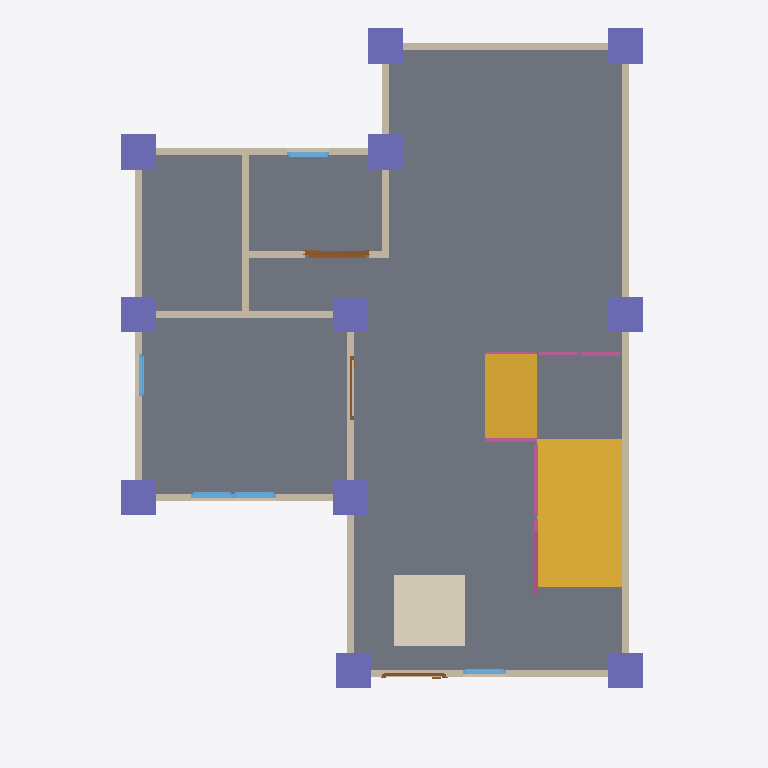
Plan cut of the same IFC building model at storey 'GF' (level 0.00 m, cut at 1.40 m), seen from above with north up, elements coloured by IFC class: 13 walls (beige), 11 columns (violet), 5 windows (light blue), 4 railings (pink), 3 doors (brown), 2 slabs (grey), 2 stair flights (yellow), 1 covering (cream). Cut surfaces are drawn darker.
Extent 10.0 m × 10.1 m × 7.1 m (x, y, z). Storeys (3): GF at 0.00 m; 2F at 3.00 m; Roof at 6.00 m. Elements (106): 29 IfcWall, 22 IfcColumn, 20 IfcBeam, 13 IfcWindow, 8 IfcDoor, 7 IfcRailing, 3 IfcSlab, 2 IfcStairFlight, 1 IfcCovering, 1 IfcRoof.

HEADER;
FILE_DESCRIPTION(('ViewDefinition[DesignTransferView]'),'2;1');
FILE_NAME('S05-activity (revised).ifc','2025-09-10T21:11:16+08:00',(''),(''),'IfcOpenShell 0.8.3-post1','Bonsai 0.8.3-post1','');
FILE_SCHEMA(('IFC4'));
ENDSEC;
DATA;
#1=IFCPROJECT('2jSpAQGNr8$ggCtklYifCn',$,'My Project',$,$,$,$,(#14,#26),#9);
#31=IFCSITE('1cYmOMiOPFw9n0kvSwKHg4',$,'My Site',$,$,#54,$,$,$,$,$,$,$,$);
#37=IFCBUILDING('2mX2nFBgnBkOWI50e4A7Fs',$,'My Building',$,$,#60,$,$,$,$,$,$);
#43=IFCBUILDINGSTOREY('3nxHAKgaTDGxzotKM7$US2',$,'2F',$,$,#2297,$,$,$,$);
#67=IFCBUILDINGSTOREY('2EGJw1VnPD$gsu_Aq3zsub',$,'GF',$,$,#83,$,$,$,$);
#6614=IFCBUILDINGSTOREY('0maMN_wDv22AZuh48sjrY0',$,'Roof',$,$,#6635,$,$,$,$);
#2491=IFCSLAB('0UnRLGhqrDZfQdaaDdT064',$,'Slab',$,$,#2498,#2505,$,$);
#6998=IFCSTAIRFLIGHT('0le4rihav6GwS$7LXn1tRn',$,'StairFlight',$,$,#8220,#7006,$,$,$,$,$,$);
#7641=IFCSLAB('0EqE67reX05ORdOBix5mi3',$,'Slab',$,$,#8215,#7655,$,$);
#6907=IFCCOVERING('0cIFefjRzDWwKxwuamUcn5',$,'Covering',$,$,#10019,#6922,$,$);
#7620=IFCSTAIRFLIGHT('3kv7nYTP19kezQk33psMRR',$,'StairFlight',$,$,#8225,#7628,$,$,$,$,$,$);
#236=IFCWALL('3D1tvToBT7ihkCyGHlv5vg',$,'Wall',$,$,#247,#242,$,$);
#336=IFCWALL('3IuXOOYejEGukYgozrnCpe',$,'Wall',$,$,#611,#342,$,$);
#261=IFCWALL('2s96AqvczCAxa8StQNuWNl',$,'Wall',$,$,#520,#267,$,$);
#311=IFCWALL('2OnTynuQP5Duj0xOczHoM0',$,'Wall',$,$,#322,#317,$,$);
#6669=IFCWALL('2$cldp$Nz99OlBLY9u76kP',$,'Wall',$,$,#6680,#6675,$,$);
#8377=IFCCOLUMN('2qqR3WaiL2Q84m5YCTkWuo',$,'Column',$,$,#8385,#8389,$,$);
#8422=IFCCOLUMN('0K9Hp7htr5_Bmg5wsjniNY',$,'Column',$,$,#8429,#8433,$,$);
#8554=IFCCOLUMN('3vG8h$fID7QPutTlttLFG1',$,'Column',$,$,#8561,#8565,$,$);
#8576=IFCCOLUMN('2Xjh9apC91EAHAFnkkaHfQ',$,'Column',$,$,#8583,#8587,$,$);
#714=IFCWALL('0Lk3BcUJ58kRQc3b7aXA_W',$,'Wall',$,$,#783,#720,$,$);
#8400=IFCCOLUMN('3RYTJZ37DCJuUAwnavs90g',$,'Column',$,$,#8407,#8411,$,$);
#8598=IFCCOLUMN('0R$WQCwpXEDw3cCn_XzeCp',$,'Column',$,$,#8605,#8609,$,$);
#8620=IFCCOLUMN('3pLxpThPD6RuI5lPRdZOus',$,'Column',$,$,#8627,#8631,$,$);
#8642=IFCCOLUMN('2OQ0$L4ATBM9xaKec0qaFN',$,'Column',$,$,#8910,#8653,$,$);
#8796=IFCCOLUMN('2SLHZxmX97YfTBCgLMUWDl',$,'Column',$,$,#9256,#8807,$,$);
#8686=IFCCOLUMN('2nbtbs5oD9KQyoaOuh3368',$,'Column',$,$,#9251,#8697,$,$);
#8933=IFCCOLUMN('1pBZIhXjr0vumTl$DNH8d8',$,'Column',$,$,#9261,#8944,$,$);
#797=IFCWALL('0fBKL87QD7ZPqplwJL1rhl',$,'Wall',$,$,#808,#803,$,$);
#386=IFCWALL('37t0ErxFP4LAbWKkzqIhOj',$,'Wall',$,$,#675,#392,$,$);
#361=IFCWALL('2ZjFwWP1rBdxw4dPL5O_ke',$,'Wall',$,$,#643,#367,$,$);
#689=IFCWALL('2Au6Vfirv1K9wYeewOyFeK',$,'Wall',$,$,#700,#695,$,$);
#1041=IFCWALL('3Mdid$ykHEqfosjH_dygyf',$,'Wall',$,$,#1688,#1047,$,$);
#7825=IFCRAILING('1UMvZGUf173hddmieSriKB',$,'Railing',$,'FRAMELESS_PANEL',#8230,#7838,$,.USERDEFINED.);
#1066=IFCWALL('3xob7gjdzDqvQQe7HImQhb',$,'Wall',$,$,#1527,#1072,$,$);
#286=IFCWALL('2ZX_A1mVTA1x$wdJzFvRm2',$,'Wall',$,$,#552,#292,$,$);
#1500=IFCDOOR('3hyj0lWbf7vwQINWn$7KP_',$,'Door',$,$,#1553,#1508,$,2.0,0.899999976158142,$,$,$);
#8153=IFCRAILING('3xDaWYZzT8dRiDz5C9JYu2',$,'Railing',$,'FRAMELESS_PANEL',#8174,#8162,$,.USERDEFINED.);
#2047=IFCWINDOW('3YOty1hgL7AuisPa2njWLL',$,'Window',$,$,#2095,#2055,$,0.899999976158142,0.600000023841858,$,$,$);
#1982=IFCWINDOW('2L1Lr4XynBsQEei5i5ZWK8',$,'Window',$,$,#2046,#1991,$,0.899999976158142,0.600000023841858,$,$,$);
#1310=IFCDOOR('1cLBu8HlbB2RwHkzm0KeC0',$,'Door',$,$,#10024,#1318,$,2.0,0.899999976158142,$,$,$);
#6805=IFCWINDOW('1lhetVmyr2jgsP5bKS3$6S',$,'Window',$,$,#6853,#6813,$,0.899999976158142,0.600000023841858,$,$,$);
#2096=IFCWINDOW('2JcCCYbIjBYfJlo2x9pV5L',$,'Window',$,$,#2144,#2104,$,0.899999976158142,0.600000023841858,$,$,$);
#2228=IFCWINDOW('2MgyX9xBH8$vYttk7gLZ2Y',$,'Window',$,$,#2292,#2237,$,0.899999976158142,0.600000023841858,$,$,$);
#7799=IFCRAILING('1N$hXFGwzBtu9TxBnlgcgo',$,'Railing',$,'FRAMELESS_PANEL',#7824,#7807,$,$);
#1554=IFCDOOR('23Ay746Hr15uHgmLo3fcKR',$,'Door',$,$,#10029,#1562,$,2.0,0.899999976158142,$,$,$);
#7663=IFCRAILING('1L$b79D6XC9f4YW4KlSrK4',$,'Railing',$,'FRAMELESS_PANEL',#8210,#7671,$,.USERDEFINED.);
ENDSEC;